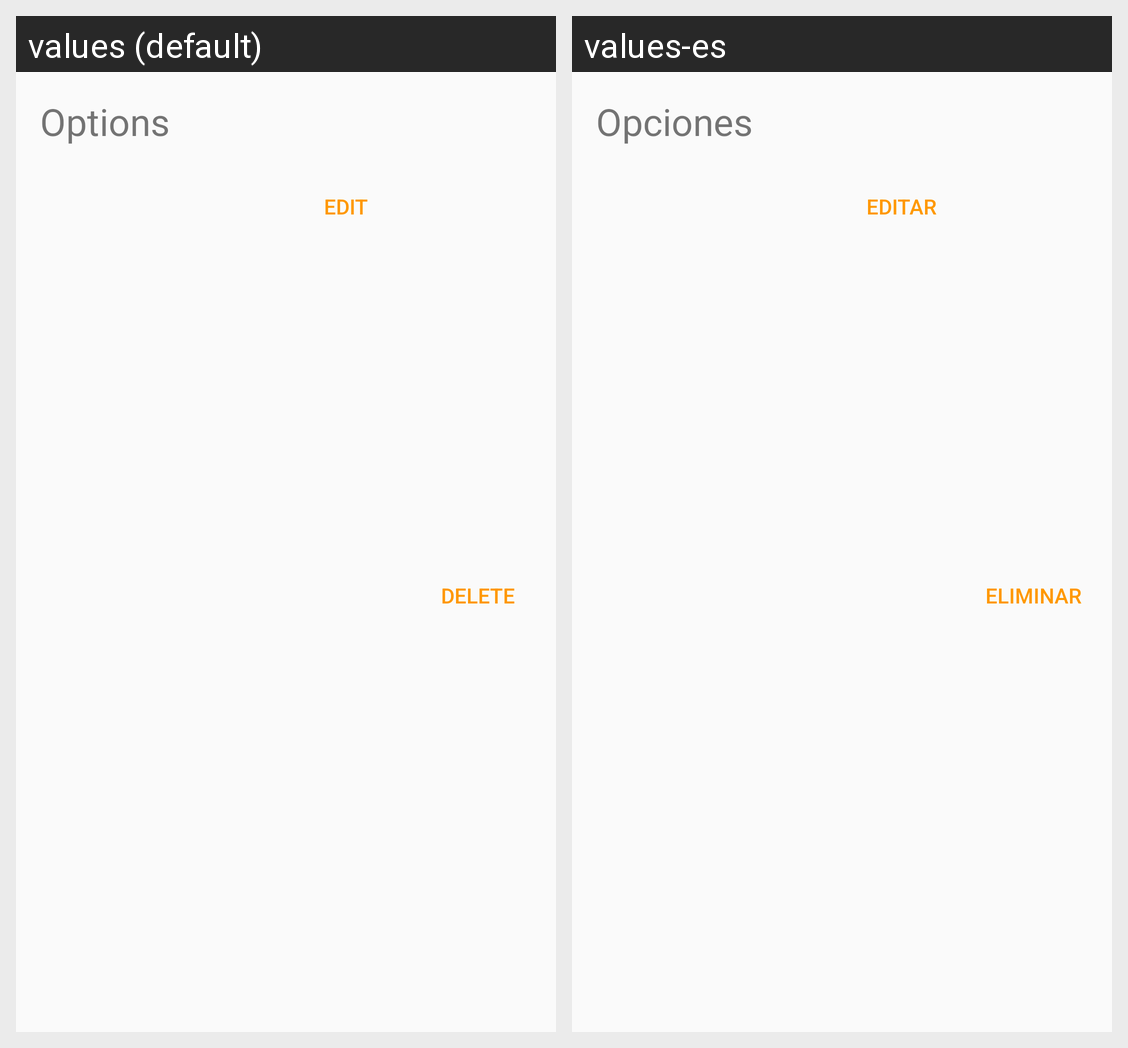

Strings drawn on this Android screen and how each of the app's shown locales translates them:
Android screen res/layout/dialog_edit_delete.xml rendered under 2 locales, left to right: values (default), values-es. Device: Nexus 5 (rendered at 1080×1920; each locale shown at half size, 540×960, under a caption strip naming it); theme AppTheme.
Strings drawn on this screen, with the default value and each locale's value (text and hints the layout hard-codes, and strings that could not be matched under every locale, appear in the picture but are not listed):

options
  values: Options
  values-es: Opciones

delete
  values: Delete
  values-es: Eliminar

edit
  values: Edit
  values-es: Editar
